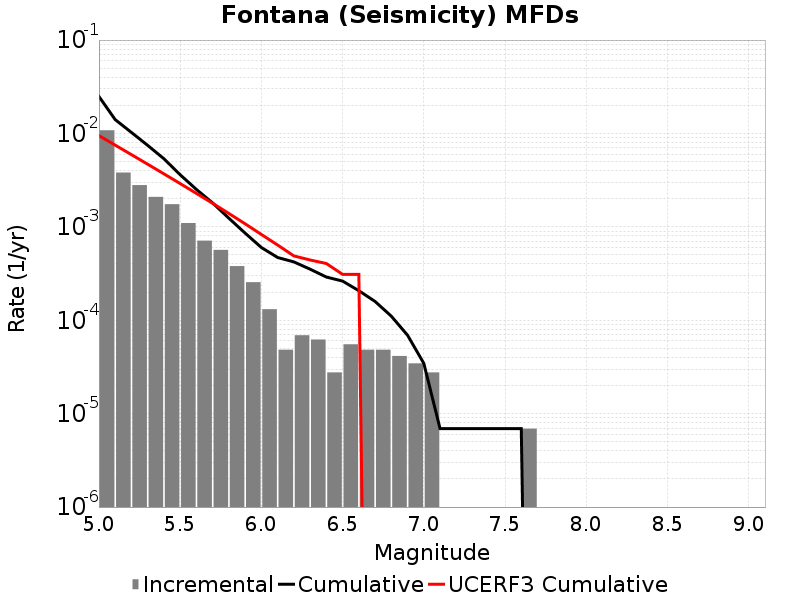

The table this chart was drawn from, first rows:
Magnitude, Incremental Rate, Cumulative Rate, UCERF3 Cumulative Rate
5.05, 0.01081, 0.02488, 0.009479
5.15, 0.003814, 0.01407, 0.007502
5.25, 0.002798, 0.01025, 0.005932
5.35, 0.002094, 0.007455, 0.004685
5.45, 0.001748, 0.005362, 0.003694
5.55, 0.001099, 0.003614, 0.002907
5.65, 7.1165786E-4, 0.002515, 0.002282
5.75, 5.665626E-4, 0.001803, 0.001786
5.85, 3.800115E-4, 0.001237, 0.001391
5.95, 2.556441E-4, 8.567532E-4, 0.001078
6.05, 1.312767E-4, 6.011091E-4, 8.290611E-4
6.15, 4.83651E-5, 4.698324E-4, 6.389485E-4
6.25, 6.9092996E-5, 4.214673E-4, 4.886214E-4
6.35, 6.21837E-5, 3.523743E-4, 4.4187193E-4
6.45, 2.76372E-5, 2.901906E-4, 4.0505387E-4
6.55, 5.52744E-5, 2.625534E-4, 3.1004194E-4
6.65, 4.83651E-5, 2.07279E-4, 3.1002826E-4
6.75, 4.83651E-5, 1.589139E-4, 0.0
6.85, 4.1455798E-5, 1.105488E-4, 0.0
6.95, 3.4546498E-5, 6.9092996E-5, 0.0
7.05, 2.76372E-5, 3.4546498E-5, 0.0
7.15, 0.0, 6.9093E-6, 0.0
7.25, 0.0, 6.9093E-6, 0.0
7.35, 0.0, 6.9093E-6, 0.0
7.45, 0.0, 6.9093E-6, 0.0
7.55, 0.0, 6.9093E-6, 0.0
7.65, 6.9093E-6, 6.9093E-6, 0.0
7.75, 0.0, 0.0, 0.0
7.85, 0.0, 0.0, 0.0
7.95, 0.0, 0.0, 0.0
8.05, 0.0, 0.0, 0.0
8.15, 0.0, 0.0, 0.0
8.25, 0.0, 0.0, 0.0
8.35, 0.0, 0.0, 0.0
8.45, 0.0, 0.0, 0.0
8.55, 0.0, 0.0, 0.0
8.65, 0.0, 0.0, 0.0
8.75, 0.0, 0.0, 0.0
8.85, 0.0, 0.0, 0.0
8.95, 0.0, 0.0, 0.0
9.05, 0.0, 0.0, 0.0
